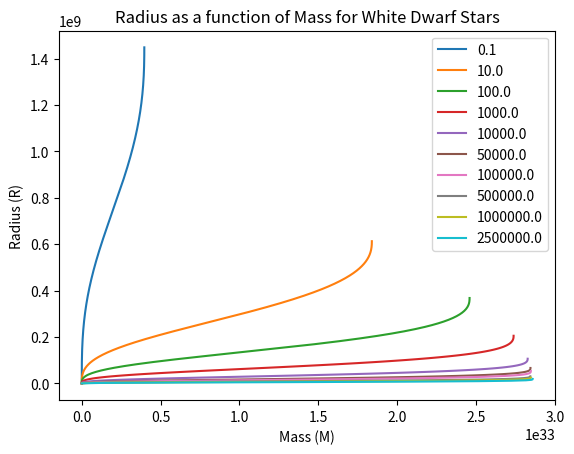

Here is the Python script that generated this plot:
# -*- coding: utf-8 -*-
"""
Created on Sat Nov 16 15:48:01 2024

@author: aidan
"""
# Project 3

import numpy as np
from scipy.integrate import solve_ivp
import matplotlib.pyplot as plt

# Part 1

# function to pass to solve_ivp
def ODE(r, ystate):
    rho = ystate[0]  # dimensionless density
    m = ystate[1]    # dimensionless mass
    
    x = rho**(1/3)   # defining x to be used in gamma function
    gamma = (x**2)/(3*(np.sqrt(1+(x**2)))) # gamma function for derivative of rho
    
    drho = -(m*rho)/(gamma*(r**2)) # derivative of rho
    dm = (r**2)*rho                # derivative of mass
    
    dystate = [drho,dm]            # state vector derivative
    
    return dystate

# initializing the range of rho_c values and the outer limit of r for which rho = 0
rho_c = np.array((1e-1,10,100,1e3,1e4,5e4,1e5,5e5,1e6,2.5e6))
r_outer = np.sqrt((6.*np.sqrt((rho_c**(2/3))+1.))/(rho_c**(1/3)))

# desired number of nucleons per electron for this problem
mu_e = 2.
# constants which remove dimensionality from r and m, reintroduced to return
# dimensionality for plotting when solution is found
R_0 = (7.72e8)/mu_e
M_0 = (5.67e33)/(mu_e**2)

soln_list = []
# loop over all values of rho_c
for i in range(len(rho_c)):
    r_eval = np.linspace(1e-6,r_outer[i],500)
    boundary_conds = [rho_c[i],0] # boundary conditions for each instance of rho_c
    soln = solve_ivp(ODE,(1e-6,r_outer[i]),boundary_conds,method="RK45",t_eval = r_eval) # solve_ivp using RK45 method
    
    dimensional_r = soln.t*R_0
    dimensional_m = soln.y[1]*M_0

    plt.plot(dimensional_m,dimensional_r, label = rho_c[i])
    
plt.title("Radius as a function of Mass for White Dwarf Stars")
plt.xlabel("Mass (M)")
plt.ylabel("Radius (R)")
plt.legend()

plt.show()